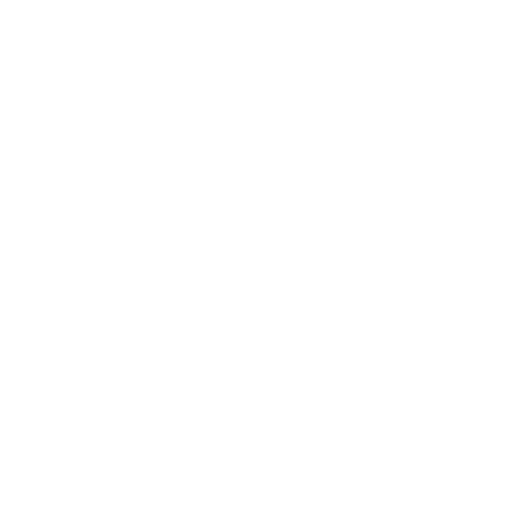
t = 0.00 s
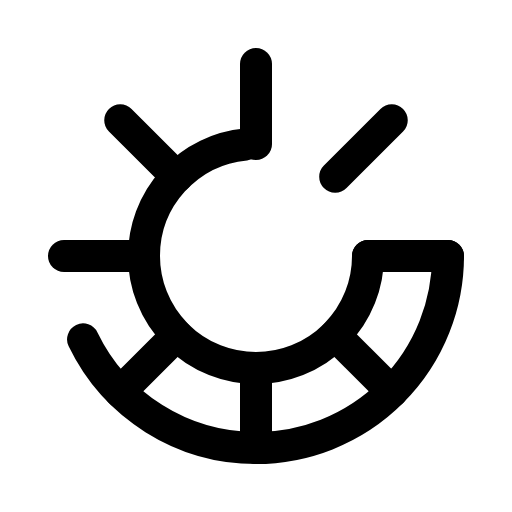
t = 0.38 s
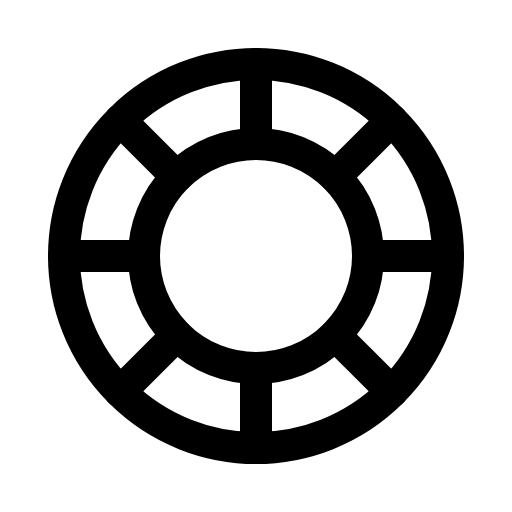
t = 1.13 s
t = 1.50 s: frame unchanged from t = 1.13 s, image omitted
t = 1.88 s: frame unchanged from t = 1.13 s, image omitted
t = 2.63 s: frame unchanged from t = 1.13 s, image omitted

The animated SVG that drew these frames (rendered in a browser with its animation timeline set to each time). Animation: 1 CSS @keyframes rule; one cycle of 3.00 s, repeats indefinitely.

<svg xmlns="http://www.w3.org/2000/svg" viewBox="0 0 256 256">
  <style>
    .draw-line {
      stroke-dasharray: 2000;
      stroke-dashoffset: 0;
    }
    svg:hover .draw-line {
      animation: phosphor-draw-in 3s ease-in-out infinite alternate;
    }
    @keyframes phosphor-draw-in {
      0%   { stroke-dashoffset: 2000; }
      50%  { stroke-dashoffset: 0; }
      100% { stroke-dashoffset: 0; }
    }
  </style><rect width="256" height="256" fill="none"/><circle cx="128" cy="128" r="96" fill="none" stroke="currentColor" stroke-linecap="round" stroke-linejoin="round" stroke-width="16" class="draw-line"/><circle cx="128" cy="128" r="56" fill="none" stroke="currentColor" stroke-linecap="round" stroke-linejoin="round" stroke-width="16" class="draw-line"/><line x1="128" y1="72" x2="128" y2="32" fill="none" stroke="currentColor" stroke-linecap="round" stroke-linejoin="round" stroke-width="16" class="draw-line"/><line x1="88.4" y1="88.4" x2="60.12" y2="60.12" fill="none" stroke="currentColor" stroke-linecap="round" stroke-linejoin="round" stroke-width="16" class="draw-line"/><line x1="72" y1="128" x2="32" y2="128" fill="none" stroke="currentColor" stroke-linecap="round" stroke-linejoin="round" stroke-width="16" class="draw-line"/><line x1="88.4" y1="167.6" x2="60.12" y2="195.88" fill="none" stroke="currentColor" stroke-linecap="round" stroke-linejoin="round" stroke-width="16" class="draw-line"/><line x1="128" y1="184" x2="128" y2="224" fill="none" stroke="currentColor" stroke-linecap="round" stroke-linejoin="round" stroke-width="16" class="draw-line"/><line x1="167.6" y1="167.6" x2="195.88" y2="195.88" fill="none" stroke="currentColor" stroke-linecap="round" stroke-linejoin="round" stroke-width="16" class="draw-line"/><line x1="184" y1="128" x2="224" y2="128" fill="none" stroke="currentColor" stroke-linecap="round" stroke-linejoin="round" stroke-width="16" class="draw-line"/><line x1="167.6" y1="88.4" x2="195.88" y2="60.12" fill="none" stroke="currentColor" stroke-linecap="round" stroke-linejoin="round" stroke-width="16" class="draw-line"/></svg>
